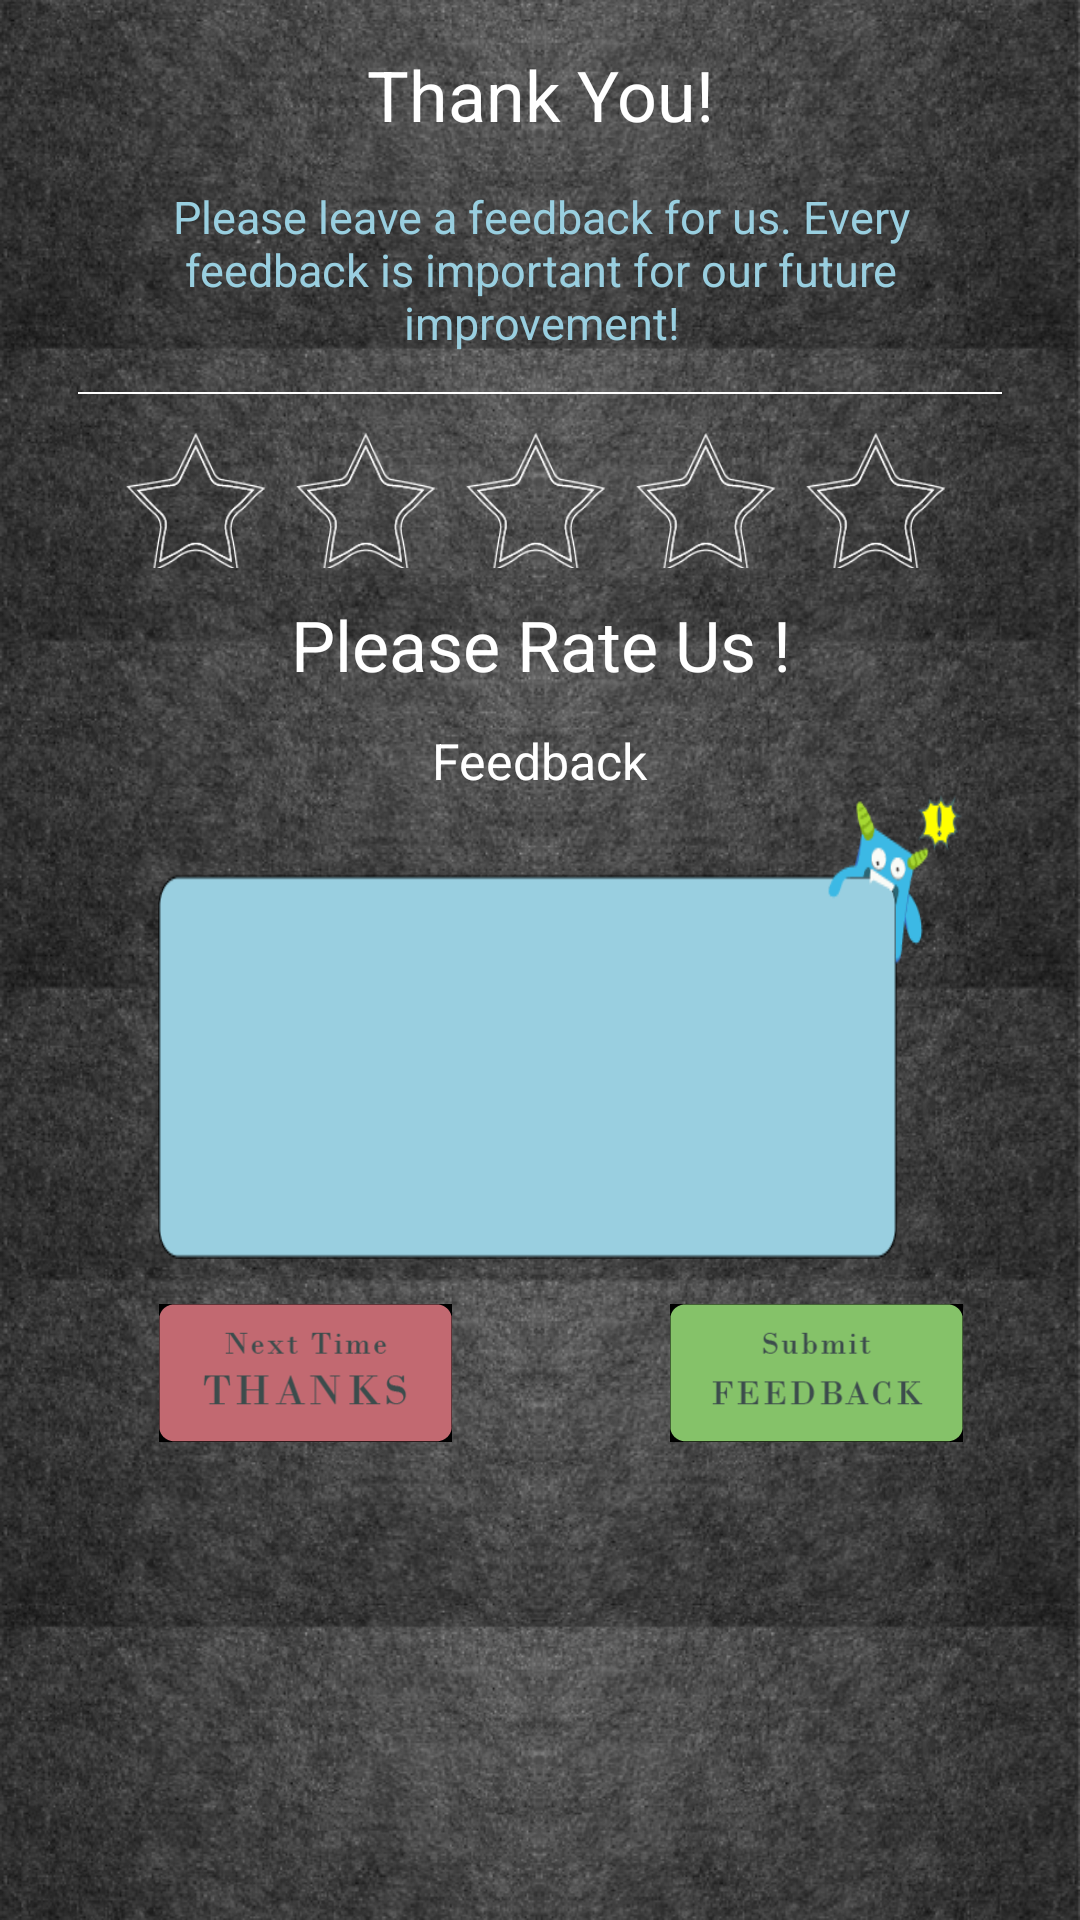

Layout XML and referenced resources for this Android screen:
<!-- AndroidManifest.xml: application theme AppTheme -->
<!-- res/layout/customer_feedback.xml -->
<?xml version="1.0" encoding="utf-8"?>
<android.support.constraint.ConstraintLayout xmlns:android="http://schemas.android.com/apk/res/android"
    xmlns:app="http://schemas.android.com/apk/res-auto"
    xmlns:tools="http://schemas.android.com/tools"
    android:layout_width="match_parent"
    android:layout_height="match_parent"
    android:background="@drawable/background_customerhomepage"
    android:id="@+id/customer_mainscreen"
    tools:context="com.oymj.restaurantorderapp.customerfragment.customerhomepage"
    tools:layout_editor_absoluteY="81dp"
    tools:layout_editor_absoluteX="0dp">


    <TextView
        android:id="@+id/feedbackthankyouword"
        android:layout_width="wrap_content"
        android:layout_height="wrap_content"
        android:text="Thank You!"
        android:textSize="70px"
        android:textColor="#ffffff"
        android:layout_marginRight="8dp"
        app:layout_constraintRight_toRightOf="parent"
        android:layout_marginLeft="8dp"
        app:layout_constraintLeft_toLeftOf="parent"
        app:layout_constraintTop_toTopOf="parent"
        android:layout_marginTop="16dp" />



    <TextView
        android:id="@+id/textView17"
        android:layout_width="844px"
        android:layout_height="167px"
        android:textAlignment="center"
        android:text="Please leave a feedback for us. Every feedback is important for our future improvement!"
        android:textColor="#99cfe0"
        android:textSize="45px"
        android:layout_marginRight="8dp"
        app:layout_constraintRight_toRightOf="parent"
        android:layout_marginLeft="8dp"
        app:layout_constraintLeft_toLeftOf="parent"
        android:layout_marginTop="15dp"
        app:layout_constraintTop_toBottomOf="@+id/feedbackthankyouword"
        app:layout_constraintHorizontal_bias="0.507" />
    <View
        android:layout_width="308dp"
        android:layout_height="2px"
        android:background="#ffffff"
        android:layout_marginTop="13dp"
        app:layout_constraintTop_toBottomOf="@+id/textView17"
        android:layout_marginRight="8dp"
        app:layout_constraintRight_toRightOf="parent"
        android:layout_marginLeft="8dp"
        app:layout_constraintLeft_toLeftOf="parent"
        android:id="@+id/view11" />

    <TableLayout
        android:id="@+id/tableLayout2"
        android:layout_width="830px"
        android:layout_height="135px"
        android:layout_marginRight="8dp"
        app:layout_constraintRight_toRightOf="parent"
        android:layout_marginLeft="8dp"
        app:layout_constraintLeft_toLeftOf="parent"
        android:layout_marginTop="13dp"
        app:layout_constraintTop_toBottomOf="@+id/view11"
        app:layout_constraintHorizontal_bias="0.507">

        <TableRow
            android:id="@+id/feedbackstarrow"
            android:layout_width="match_parent"
            android:layout_height="130px"
            android:background="#00000000">
            <ImageButton
                android:id="@+id/feedbackstar1"
                android:layout_width="140px"
                android:layout_height="140px"
                android:scaleType="fitXY"
                android:background="#00000000"
                app:srcCompat="@drawable/ic_emptystar"
                tools:layout_editor_absoluteX="89dp"
                tools:layout_editor_absoluteY="143dp" />

            <ImageButton
                android:id="@+id/feedbackstar2"
                android:layout_width="140px"
                android:layout_height="140px"
                android:layout_marginLeft="30px"
                android:scaleType="fitXY"
                android:background="#00000000"
                app:srcCompat="@drawable/ic_emptystar"
                tools:layout_editor_absoluteX="89dp"
                tools:layout_editor_absoluteY="143dp" />

            <ImageButton
                android:id="@+id/feedbackstar3"
                android:layout_width="140px"
                android:layout_height="140px"
                android:layout_marginLeft="30px"
                android:scaleType="fitXY"
                android:background="#00000000"
                app:srcCompat="@drawable/ic_emptystar"
                tools:layout_editor_absoluteX="89dp"
                tools:layout_editor_absoluteY="143dp" />

            <ImageButton
                android:id="@+id/feedbackstar4"
                android:layout_width="140px"
                android:layout_height="140px"
                android:layout_marginLeft="30px"
                android:scaleType="fitXY"
                android:background="#00000000"
                app:srcCompat="@drawable/ic_emptystar"
                tools:layout_editor_absoluteX="89dp"
                tools:layout_editor_absoluteY="143dp" />

            <ImageButton
                android:id="@+id/feedbackstar5"
                android:layout_width="140px"
                android:layout_height="140px"
                android:layout_marginLeft="30px"
                android:scaleType="fitXY"
                android:background="#00000000"
                app:srcCompat="@drawable/ic_emptystar"
                tools:layout_editor_absoluteX="89dp"
                tools:layout_editor_absoluteY="143dp" />


        </TableRow>

    </TableLayout>

    <TextView
        android:id="@+id/pleaserateusword"
        android:layout_width="wrap_content"
        android:layout_height="wrap_content"
        android:layout_marginLeft="8dp"
        android:layout_marginRight="8dp"
        android:text="Please Rate Us !"
        android:textColor="#ffffff"
        android:textSize="70px"
        app:layout_constraintLeft_toLeftOf="parent"
        app:layout_constraintRight_toRightOf="parent"
        android:layout_marginTop="10dp"
        app:layout_constraintTop_toBottomOf="@+id/tableLayout2"
        app:layout_constraintHorizontal_bias="0.502" />

    <TextView
        android:id="@+id/feedbackword"
        android:layout_width="wrap_content"
        android:layout_height="wrap_content"
        android:layout_marginLeft="8dp"
        android:layout_marginRight="8dp"
        android:text="Feedback"
        android:textColor="#ffffff"
        android:textSize="50px"
        app:layout_constraintLeft_toLeftOf="parent"
        app:layout_constraintRight_toRightOf="parent"
        android:layout_marginTop="12dp"
        app:layout_constraintTop_toBottomOf="@+id/pleaserateusword" />

    <EditText
        android:id="@+id/feedbackcomment"
        android:layout_width="805px"
        android:layout_height="465px"
        android:ems="10"
        android:inputType="textMultiLine"
        android:background="@drawable/remarkedittextbackground"
        android:layout_marginRight="8dp"
        app:layout_constraintRight_toRightOf="parent"
        android:layout_marginLeft="8dp"
        app:layout_constraintLeft_toLeftOf="parent"
        android:layout_marginTop="0dp"
        app:layout_constraintTop_toBottomOf="@+id/feedbackword"
        app:layout_constraintHorizontal_bias="0.592" />

    <ImageButton
        android:id="@+id/nexttimethanksbutton"
        android:layout_width="293px"
        android:layout_height="138px"
        android:scaleType="fitXY"
        android:background="#000000"
        app:srcCompat="@drawable/ic_nexttimethanks"
        android:layout_marginLeft="53dp"
        app:layout_constraintLeft_toLeftOf="parent"
        android:layout_marginTop="15dp"
        app:layout_constraintTop_toBottomOf="@+id/feedbackcomment" />
    <ImageButton
        android:id="@+id/submitfeedbackbutton"
        android:layout_width="293px"
        android:layout_height="138px"
        android:scaleType="fitXY"
        android:background="#000000"
        app:srcCompat="@drawable/ic_submitfeedback"
        android:layout_marginRight="39dp"
        app:layout_constraintRight_toRightOf="parent"
        android:layout_marginTop="15dp"
        app:layout_constraintTop_toBottomOf="@+id/feedbackcomment" />


</android.support.constraint.ConstraintLayout>
<!-- resources referenced by this layout -->
<resources>
  <!-- drawable background_customerhomepage: png bitmap (drawable, 495048 bytes) -->
  <!-- drawable ic_emptystar: png bitmap (drawable, 2979 bytes) -->
  <!-- drawable ic_nexttimethanks: png bitmap (drawable, 5129 bytes) -->
  <!-- drawable ic_submitfeedback: png bitmap (drawable, 4845 bytes) -->
  <!-- drawable remarkedittextbackground: png bitmap (drawable, 6843 bytes) -->
  <style name="AppTheme" parent="Theme.AppCompat.Light.DarkActionBar">
          
          <item name="colorPrimary">@color/colorPrimary</item>
          <item name="colorPrimaryDark">@color/colorPrimaryDark</item>
          <item name="colorAccent">@color/colorAccent</item>
          <item name="windowNoTitle">true</item>
          <item name="android:windowContentOverlay">@null</item>
      </style>
  <!-- not gathered from this repository: default colours our renderer supplied (Android Studio template values) -->
  <color name="colorPrimary">#FF6200EE</color>
  <color name="colorPrimaryDark">#FF3700B3</color>
  <color name="colorAccent">#FF03DAC5</color>
</resources>
